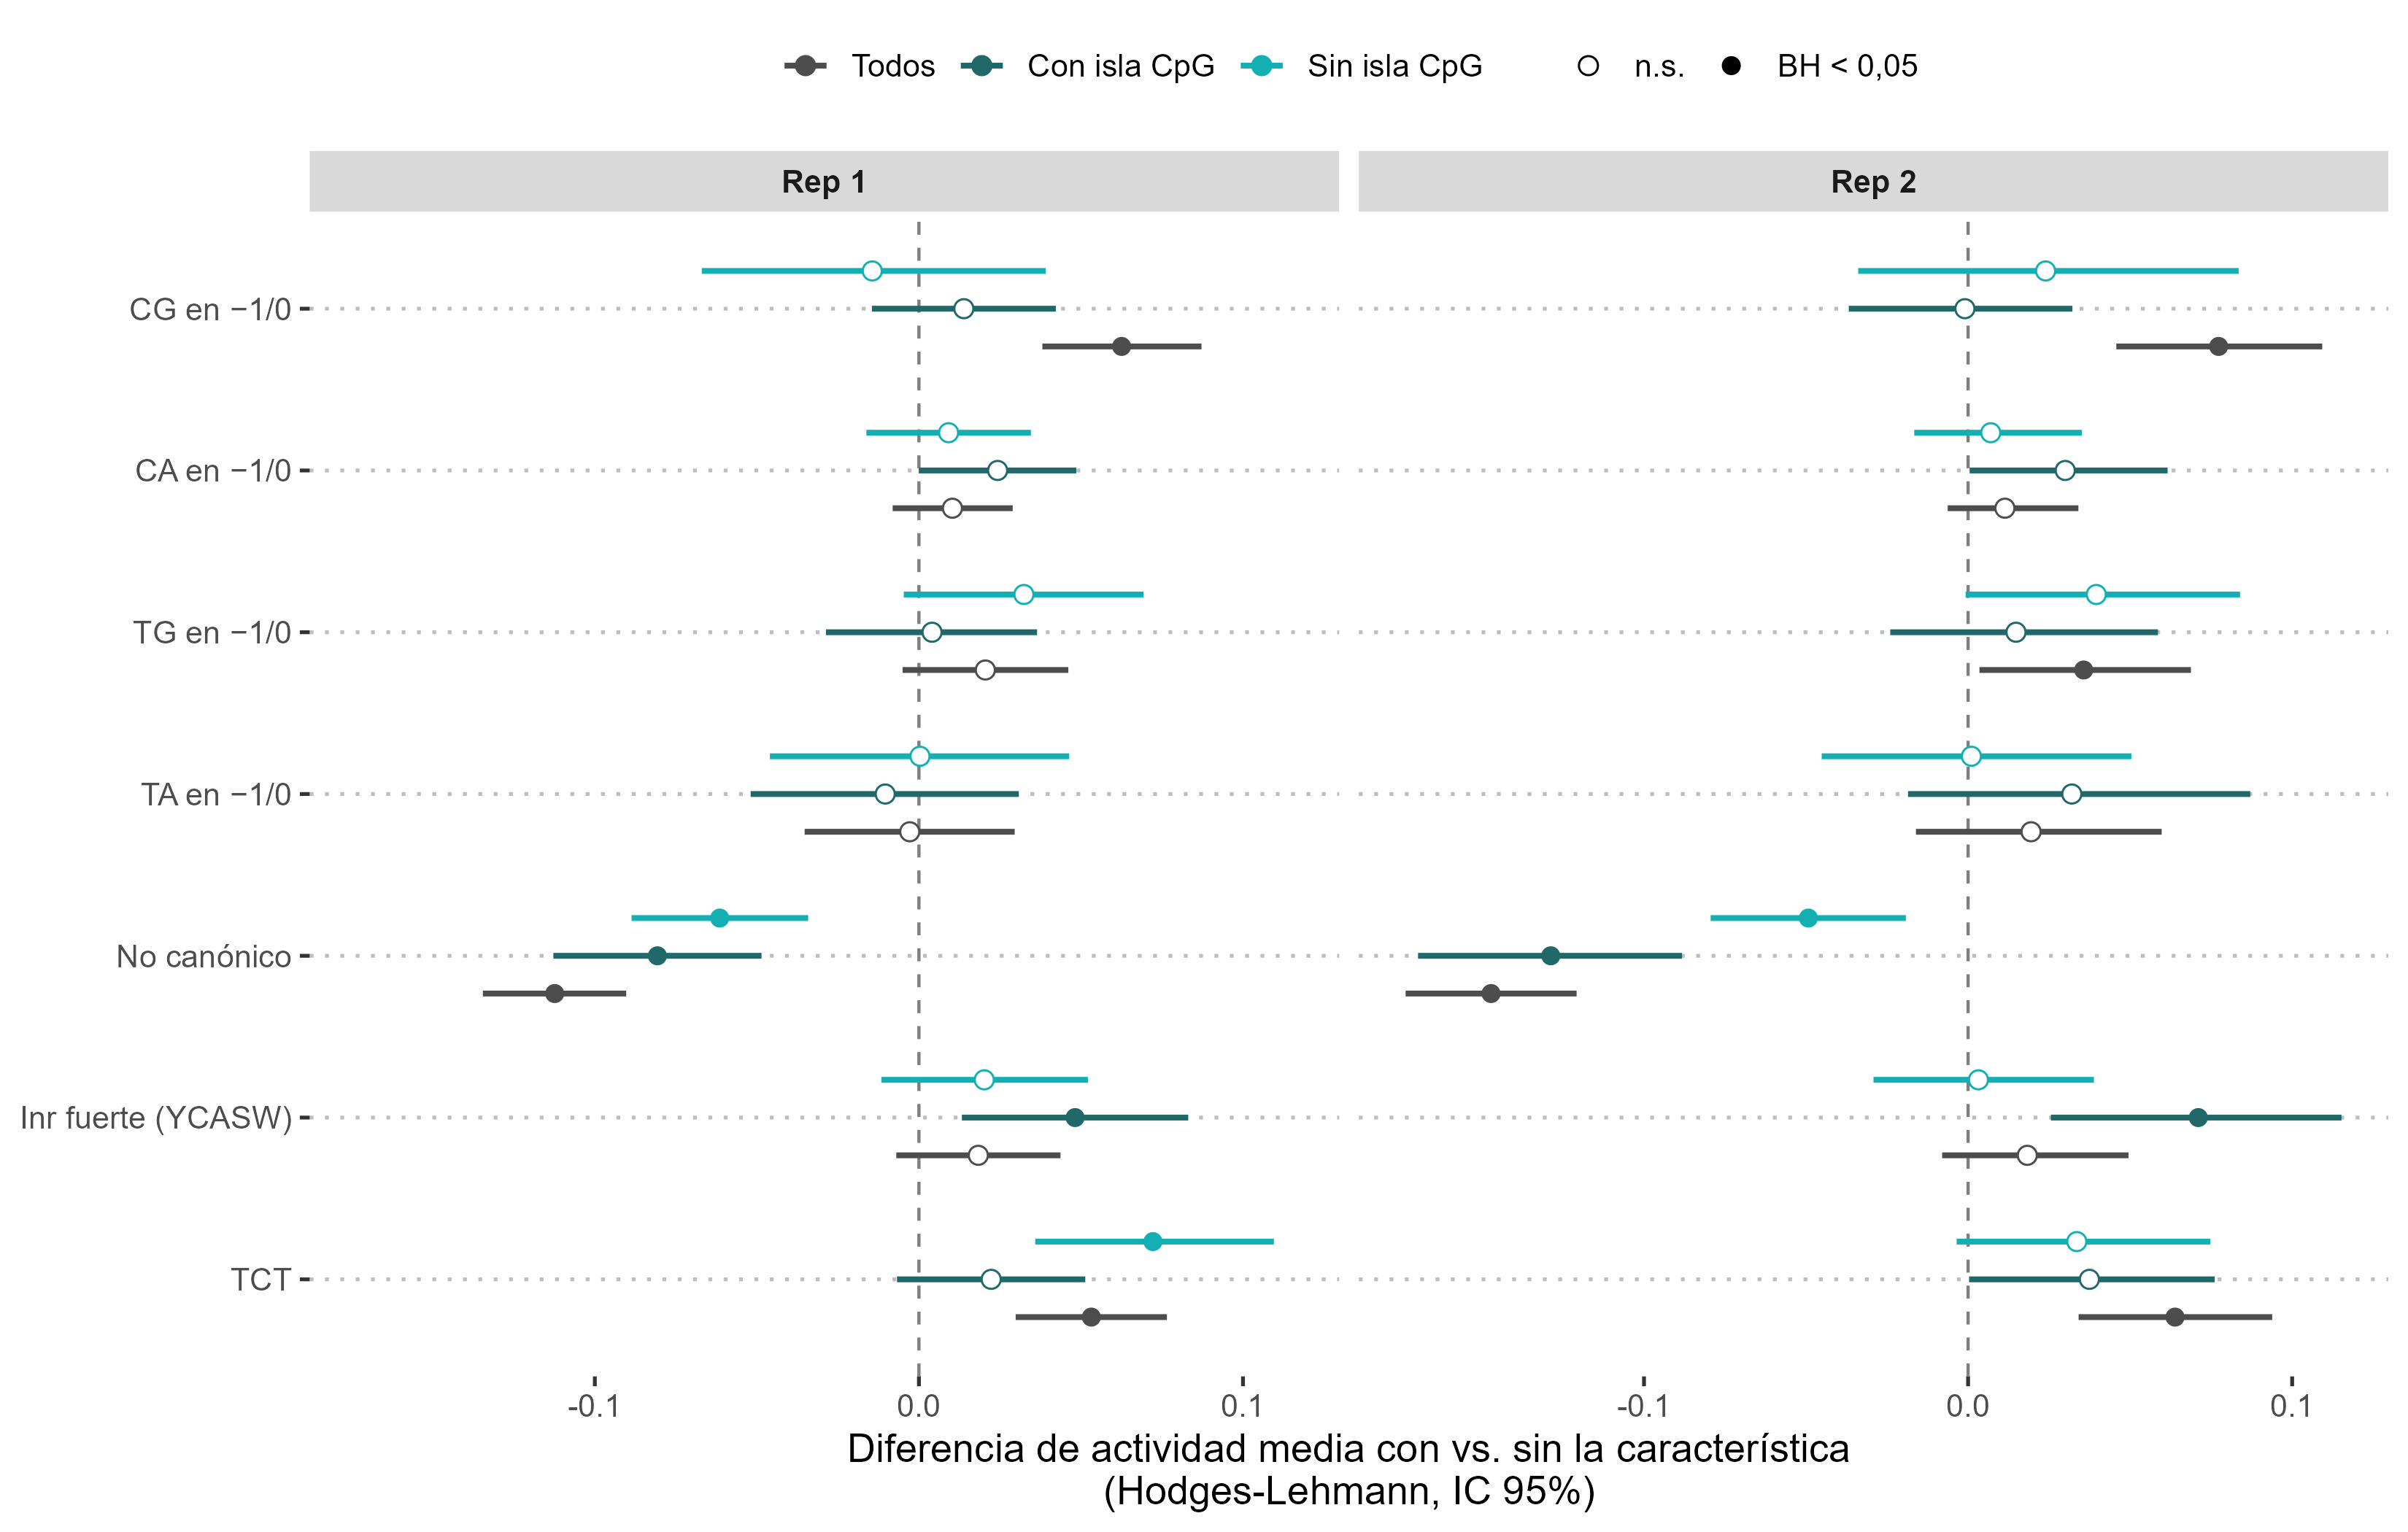

The table this chart was drawn from, first rows:
rep	grupo	caracteristica	n	n_ref	prop	estimate	conf.low	conf.high	p	p_adj	efecto
Rep 1	Todos	CG_TSS	1499	7898	0.1595	0.06255	0.03809	0.08719	6.13358369735086e-7	2.146754294072801e-6	Mayor actividad
Rep 1	Todos	CA_TSS	3388	6009	0.3605	0.01033	-0.008099	0.02894	0.271	0.3161	n.s.
Rep 1	Todos	TG_TSS	1257	8140	0.1338	0.0205	-0.005028	0.0461	0.1155	0.2022	n.s.
Rep 1	Todos	TA_TSS	741	8656	0.07885	-0.002829	-0.03526	0.02954	0.8627	0.8627	n.s.
Rep 1	Todos	other_TSS	1692	7705	0.1801	-0.1124	-0.1345	-0.09033	1.9850096791882002e-23	1.3895067754317401e-22	Menor actividad
Rep 1	Todos	INR_strong_TSS	1376	8021	0.1464	0.01833	-0.006983	0.04368	0.1562	0.2187	n.s.
Rep 1	Todos	TCT_TSS	1694	7703	0.1803	0.05321	0.02985	0.07653	8.24363125362101e-6	1.923513959178236e-5	Mayor actividad
Rep 1	Con isla CpG	CG_TSS	1347	5319	0.2021	0.01386	-0.01451	0.04224	0.338	0.4731	n.s.
Rep 1	Con isla CpG	CA_TSS	2348	4318	0.3522	0.02429	-4.7342399171869924e-5	0.04856	0.05062	0.1181	n.s.
Rep 1	Con isla CpG	TG_TSS	919	5747	0.1379	0.004043	-0.0287	0.03646	0.8082	0.8082	n.s.
Rep 1	Con isla CpG	TA_TSS	534	6132	0.08011	-0.0104	-0.05192	0.03081	0.6167	0.7195	n.s.
Rep 1	Con isla CpG	other_TSS	937	5729	0.1406	-0.08069	-0.1128	-0.04857	8.74220223198232e-7	6.119541562387624e-6	Menor actividad
Rep 1	Con isla CpG	INR_strong_TSS	898	5768	0.1347	0.04819	0.01325	0.08311	0.00696	0.02436	Mayor actividad
Rep 1	Con isla CpG	TCT_TSS	1289	5377	0.1934	0.02229	-0.006768	0.05134	0.132	0.2309	n.s.
Rep 1	Sin isla CpG	CG_TSS	152	2579	0.05566	-0.01439	-0.06699	0.03911	0.6002	0.7002	n.s.
Rep 1	Sin isla CpG	CA_TSS	1040	1691	0.3808	0.00916	-0.01621	0.03456	0.4804	0.6725	n.s.
Rep 1	Sin isla CpG	TG_TSS	338	2393	0.1238	0.0324	-0.004679	0.06931	0.0859	0.2004	n.s.
Rep 1	Sin isla CpG	TA_TSS	207	2524	0.0758	3.3258353432429565e-4	-0.04598	0.04637	0.9897	0.9897	n.s.
Rep 1	Sin isla CpG	other_TSS	755	1976	0.2765	-0.06147	-0.08868	-0.03418	9.998445962882423e-6	6.998912174017696e-5	Menor actividad
Rep 1	Sin isla CpG	INR_strong_TSS	478	2253	0.175	0.02017	-0.0116	0.05217	0.2132	0.3731	n.s.
Rep 1	Sin isla CpG	TCT_TSS	405	2326	0.1483	0.07221	0.0359	0.1095	1.0994410669068777e-4	3.8480437341740717e-4	Mayor actividad
Rep 2	Todos	CG_TSS	1781	9666	0.1556	0.07731	0.04574	0.1093	6.43920985459877e-7	2.2537234491095696e-6	Mayor actividad
Rep 2	Todos	CA_TSS	4177	7270	0.3649	0.01136	-0.006295	0.03403	0.2295	0.2677	n.s.
Rep 2	Todos	TG_TSS	1493	9954	0.1304	0.03567	0.003508	0.06876	0.02242	0.03924	Mayor actividad
Rep 2	Todos	TA_TSS	891	10556	0.07784	0.01944	-0.01608	0.05973	0.2831	0.2831	n.s.
Rep 2	Todos	other_TSS	2172	9275	0.1897	-0.1472	-0.1736	-0.1208	7.355377810348473e-29	5.148764467243931e-28	Menor actividad
Rep 2	Todos	INR_strong_TSS	1662	9785	0.1452	0.01827	-0.008006	0.0495	0.1948	0.2677	n.s.
Rep 2	Todos	TCT_TSS	1968	9479	0.1719	0.06386	0.0341	0.09383	1.295257304435961e-5	3.022267043683909e-5	Mayor actividad
Rep 2	Con isla CpG	CG_TSS	1592	6341	0.2007	-9.808768926786752e-4	-0.03681	0.0322	0.9027	0.9027	n.s.
Rep 2	Con isla CpG	CA_TSS	2817	5116	0.3551	0.02998	4.6891659594597616e-4	0.06157	0.04115	0.07761	n.s.
Rep 2	Con isla CpG	TG_TSS	1075	6858	0.1355	0.01479	-0.02401	0.05859	0.4341	0.5065	n.s.
Rep 2	Con isla CpG	TA_TSS	614	7319	0.0774	0.03201	-0.01854	0.08707	0.2155	0.3017	n.s.
Rep 2	Con isla CpG	other_TSS	1173	6760	0.1479	-0.1288	-0.1697	-0.08827	1.9142784038039583e-10	1.3399948826627708e-9	Menor actividad
Rep 2	Con isla CpG	INR_strong_TSS	1049	6884	0.1322	0.07104	0.02554	0.1152	0.001511	0.005288	Mayor actividad
Rep 2	Con isla CpG	TCT_TSS	1490	6443	0.1878	0.03743	3.012239819317346e-4	0.0761	0.04435	0.07761	n.s.
Rep 2	Sin isla CpG	CG_TSS	189	3325	0.05378	0.02392	-0.03391	0.08348	0.4026	0.7045	n.s.
Rep 2	Sin isla CpG	CA_TSS	1360	2154	0.387	0.006992	-0.0166	0.03511	0.5219	0.7306	n.s.
Rep 2	Sin isla CpG	TG_TSS	418	3096	0.119	0.03955	-7.616300761626169e-4	0.08392	0.05943	0.2049	n.s.
Rep 2	Sin isla CpG	TA_TSS	277	3237	0.07883	0.001023	-0.04517	0.05039	0.9272	0.9272	n.s.
Rep 2	Sin isla CpG	other_TSS	999	2515	0.2843	-0.04928	-0.07944	-0.01919	7.136097698118942e-4	0.004995	Menor actividad
Rep 2	Sin isla CpG	INR_strong_TSS	613	2901	0.1744	0.003202	-0.02919	0.03882	0.7867	0.9178	n.s.
Rep 2	Sin isla CpG	TCT_TSS	478	3036	0.136	0.03355	-0.003523	0.07477	0.08782	0.2049	n.s.
